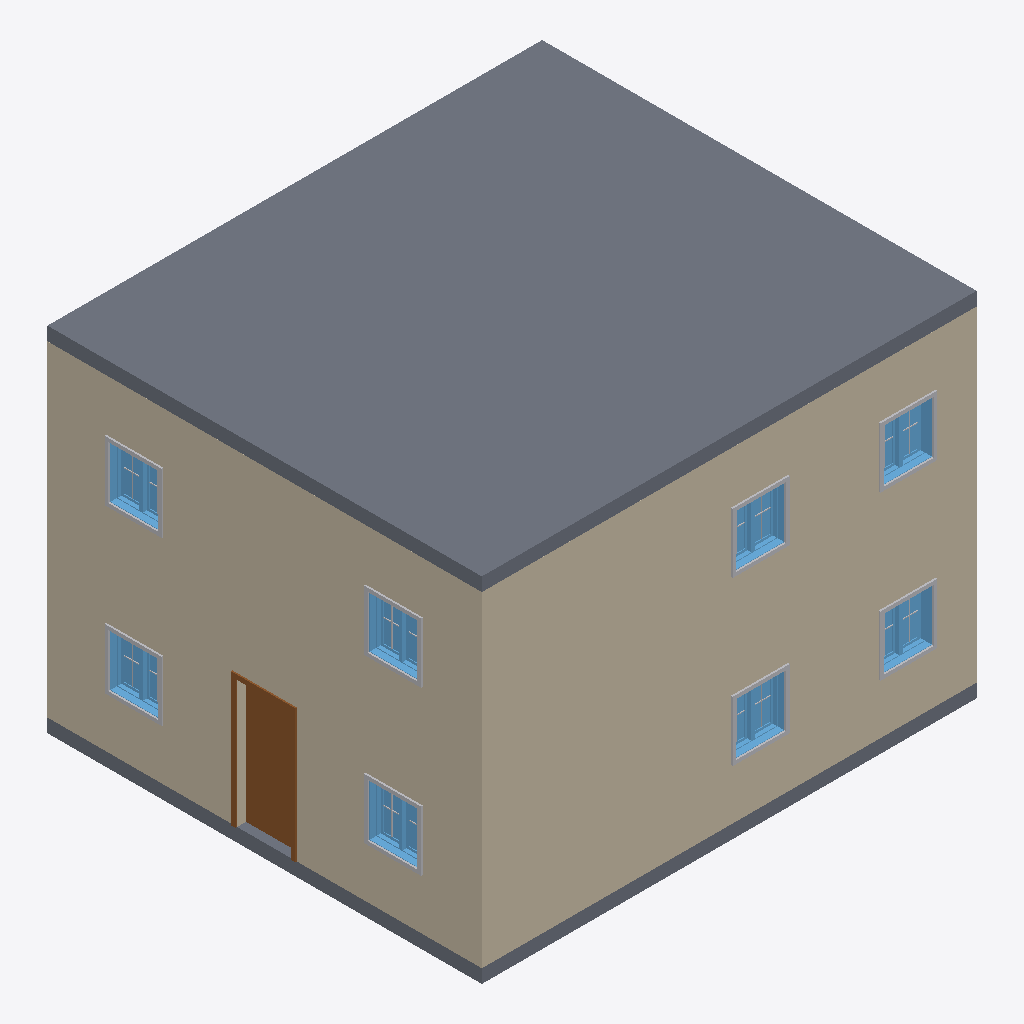
Isometric view of an IFC building model (IFC-SPF (STEP), schema IFC2X3, length unit millimetre), seen from the south-west, elements coloured by IFC class: 22 other elements (light grey), 8 walls (beige), 8 windows (light blue), 2 slabs (grey), 1 door (brown).
Extent 8.3 m × 7.3 m × 5.8 m (x, y, z). Storeys (3): Level 1 at 0.00 m; Level 2 at 2.70 m; Level 3 at 5.40 m. Elements (106): 56 IfcBuildingElementProxy, 20 IfcWallStandardCase, 14 IfcWindow, 13 IfcDoor, 3 IfcSlab.

HEADER;
FILE_DESCRIPTION(('ViewDefinition [CoordinationView_V2.0]'),'2;1');
FILE_NAME('0001','2021-04-20T13:42:10',(''),(''),'The EXPRESS Data Manager Version 5.02.0100.07 : 28 Aug 2013','21.1.11.27 - Exporter 21.1.11.27 - Alternate UI 21.1.11.27','');
FILE_SCHEMA(('IFC2X3'));
ENDSEC;
DATA;
#120=IFCPROJECT('0LJAW$BaHDJAZyszpwp9vE',#41,'0001',$,$,'Project Name','Project Status',(#112),#107);
#179=IFCSITE('0LJAW$BaHDJAZyszpwp9vC',#41,'Default',$,$,#178,$,$,.ELEMENT.,$,$,$,$,$);
#130=IFCBUILDING('0LJAW$BaHDJAZyszpwp9vF',#41,'',$,$,#32,$,'',.ELEMENT.,$,$,$);
#163=IFCBUILDINGSTOREY('0LJAW$BaHDJAZyszm5Cs3T',#41,'Level 1',$,'Level:8mm Head',#162,$,'Level 1',.ELEMENT.,0.0);
#169=IFCBUILDINGSTOREY('0LJAW$BaHDJAZyszm5CskH',#41,'Level 2',$,'Level:8mm Head',#168,$,'Level 2',.ELEMENT.,2700.0);
#175=IFCBUILDINGSTOREY('0LJAW$BaHDJAZyszm5D$tp',#41,'Level 3',$,'Level:8mm Head',#174,$,'Level 3',.ELEMENT.,5400.0);
#5611=IFCSLAB('2ohg3o3bD50B0fcZmzRDXE',#41,'Floor:Insitu Concrete 225mm:302403',$,'Floor:Insitu Concrete 225mm',#5595,#5609,'302403',.FLOOR.);
#3805=IFCWALLSTANDARDCASE('2ohg3o3bD50B0fcZmzRDW2',#41,'Basic Wall:Generic - 200mm:302351',$,'Basic Wall:Generic - 200mm',#3785,#3803,'302351');
#391=IFCWALLSTANDARDCASE('2ohg3o3bD50B0fcZmzRCdw',#41,'Basic Wall:Generic - 200mm:298231',$,'Basic Wall:Generic - 200mm',#371,#389,'298231');
#3861=IFCWALLSTANDARDCASE('2ohg3o3bD50B0fcZmzRDWT',#41,'Basic Wall:Generic - 200mm:302352',$,'Basic Wall:Generic - 200mm',#3841,#3859,'302352');
#447=IFCWALLSTANDARDCASE('2ohg3o3bD50B0fcZmzRCWj',#41,'Basic Wall:Generic - 200mm:298272',$,'Basic Wall:Generic - 200mm',#427,#445,'298272');
#3508=IFCSLAB('2ohg3o3bD50B0fcZmzRDCH',#41,'Floor:Insitu Concrete 225mm:300572',$,'Floor:Insitu Concrete 225mm',#3486,#3506,'300572',.FLOOR.);
#936=IFCDOOR('2ohg3o3bD50B0fcZmzRCe$',#41,'M_Single-Flush:0915 x 2134mm:298802',$,'M_Single-Flush:0915 x 2134mm',#6460,#930,'298802',2134.0,915.0);
#2991=IFCWINDOW('2ohg3o3bD50B0fcZmzRD7R',#41,'M_Window-Casement-Double:850 x 900mm:300246',$,'M_Window-Casement-Double:850 x 900mm',#6432,#2985,'300246',899.999999999998,850.0);
#4932=IFCWINDOW('2ohg3o3bD50B0fcZmzRDWW',#41,'M_Window-Casement-Double:850 x 900mm:302381',$,'M_Window-Casement-Double:850 x 900mm',#6782,#4926,'302381',899.999999999998,850.0);
#2824=IFCWINDOW('2ohg3o3bD50B0fcZmzRD6x',#41,'M_Window-Casement-Double:850 x 900mm:300214',$,'M_Window-Casement-Double:850 x 900mm',#6406,#2818,'300214',899.999999999998,850.0);
#3325=IFCWINDOW('2ohg3o3bD50B0fcZmzRD2v',#41,'M_Window-Casement-Double:850 x 900mm:300468',$,'M_Window-Casement-Double:850 x 900mm',#6512,#3319,'300468',899.999999999998,850.0);
#5266=IFCWINDOW('2ohg3o3bD50B0fcZmzRDWw',#41,'M_Window-Casement-Double:850 x 900mm:302391',$,'M_Window-Casement-Double:850 x 900mm',#6836,#5260,'302391',899.999999999998,850.0);
#5433=IFCWINDOW('2ohg3o3bD50B0fcZmzRDWn',#41,'M_Window-Casement-Double:850 x 900mm:302396',$,'M_Window-Casement-Double:850 x 900mm',#6862,#5427,'302396',899.999999999998,850.0);
#3158=IFCWINDOW('2ohg3o3bD50B0fcZmzRD1z',#41,'M_Window-Casement-Double:850 x 900mm:300400',$,'M_Window-Casement-Double:850 x 900mm',#6486,#3152,'300400',899.999999999998,850.0);
#5099=IFCWINDOW('2ohg3o3bD50B0fcZmzRDW$',#41,'M_Window-Casement-Double:850 x 900mm:302386',$,'M_Window-Casement-Double:850 x 900mm',#6808,#5093,'302386',899.999999999998,850.0);
#227=IFCWALLSTANDARDCASE('2ohg3o3bD50B0fcZmzRCcs',#41,'Basic Wall:Generic - 200mm:298171',$,'Basic Wall:Generic - 200mm',#196,#223,'298171');
#3749=IFCWALLSTANDARDCASE('2ohg3o3bD50B0fcZmzRDW3',#41,'Basic Wall:Generic - 200mm:302350',$,'Basic Wall:Generic - 200mm',#3729,#3747,'302350');
#3693=IFCWALLSTANDARDCASE('2ohg3o3bD50B0fcZmzRDW0',#41,'Basic Wall:Generic - 200mm:302349',$,'Basic Wall:Generic - 200mm',#3673,#3691,'302349');
#335=IFCWALLSTANDARDCASE('2ohg3o3bD50B0fcZmzRCdR',#41,'Basic Wall:Generic - 200mm:298198',$,'Basic Wall:Generic - 200mm',#315,#333,'298198');
#3463=IFCBUILDINGELEMENTPROXY('2ohg3o3bD50B0fcZmzRD2t',#41,'M_Trim-Window-Interior-Flat:Picture Frame:300474',$,'M_Trim-Window-Interior-Flat:Picture Frame',#3462,#3457,'300474',$);
#3129=IFCBUILDINGELEMENTPROXY('2ohg3o3bD50B0fcZmzRD7H',#41,'M_Trim-Window-Interior-Flat:Picture Frame:300252',$,'M_Trim-Window-Interior-Flat:Picture Frame',#3128,#3123,'300252',$);
#5237=IFCBUILDINGELEMENTPROXY('2ohg3o3bD50B0fcZmzRDWx',#41,'M_Trim-Window-Interior-Flat:Picture Frame:302390',$,'M_Trim-Window-Interior-Flat:Picture Frame',#5236,#5231,'302390',$);
#5571=IFCBUILDINGELEMENTPROXY('2ohg3o3bD50B0fcZmzRDXD',#41,'M_Trim-Window-Interior-Flat:Picture Frame:302400',$,'M_Trim-Window-Interior-Flat:Picture Frame',#5570,#5565,'302400',$);
#2962=IFCBUILDINGELEMENTPROXY('2ohg3o3bD50B0fcZmzRD6n',#41,'M_Trim-Window-Interior-Flat:Picture Frame:300220',$,'M_Trim-Window-Interior-Flat:Picture Frame',#2961,#2956,'300220',$);
#3296=IFCBUILDINGELEMENTPROXY('2ohg3o3bD50B0fcZmzRD1x',#41,'M_Trim-Window-Interior-Flat:Picture Frame:300406',$,'M_Trim-Window-Interior-Flat:Picture Frame',#3295,#3290,'300406',$);
#5404=IFCBUILDINGELEMENTPROXY('2ohg3o3bD50B0fcZmzRDWs',#41,'M_Trim-Window-Interior-Flat:Picture Frame:302395',$,'M_Trim-Window-Interior-Flat:Picture Frame',#5403,#5398,'302395',$);
#5070=IFCBUILDINGELEMENTPROXY('2ohg3o3bD50B0fcZmzRDWy',#41,'M_Trim-Window-Interior-Flat:Picture Frame:302385',$,'M_Trim-Window-Interior-Flat:Picture Frame',#5069,#5064,'302385',$);
#3358=IFCBUILDINGELEMENTPROXY('2ohg3o3bD50B0fcZmzRD2w',#41,'M_Muntin Pattern_2x2:M_Muntin Pattern_2x2:300471',$,'M_Muntin Pattern_2x2:M_Muntin Pattern_2x2',#3357,#3352,'300471',$);
#5466=IFCBUILDINGELEMENTPROXY('2ohg3o3bD50B0fcZmzRDWm',#41,'M_Muntin Pattern_2x2:M_Muntin Pattern_2x2:302397',$,'M_Muntin Pattern_2x2:M_Muntin Pattern_2x2',#5465,#5460,'302397',$);
#5170=IFCBUILDINGELEMENTPROXY('2ohg3o3bD50B0fcZmzRDWv',#41,'M_Muntin Pattern_2x2:M_Muntin Pattern_2x2:302388',$,'M_Muntin Pattern_2x2:M_Muntin Pattern_2x2',#5169,#5164,'302388',$);
#3191=IFCBUILDINGELEMENTPROXY('2ohg3o3bD50B0fcZmzRD1_',#41,'M_Muntin Pattern_2x2:M_Muntin Pattern_2x2:300403',$,'M_Muntin Pattern_2x2:M_Muntin Pattern_2x2',#3190,#3185,'300403',$);
#5299=IFCBUILDINGELEMENTPROXY('2ohg3o3bD50B0fcZmzRDWr',#41,'M_Muntin Pattern_2x2:M_Muntin Pattern_2x2:302392',$,'M_Muntin Pattern_2x2:M_Muntin Pattern_2x2',#5298,#5293,'302392',$);
#3062=IFCBUILDINGELEMENTPROXY('2ohg3o3bD50B0fcZmzRD7N',#41,'M_Muntin Pattern_2x2:M_Muntin Pattern_2x2:300250',$,'M_Muntin Pattern_2x2:M_Muntin Pattern_2x2',#3061,#3056,'300250',$);
#2895=IFCBUILDINGELEMENTPROXY('2ohg3o3bD50B0fcZmzRD6t',#41,'M_Muntin Pattern_2x2:M_Muntin Pattern_2x2:300218',$,'M_Muntin Pattern_2x2:M_Muntin Pattern_2x2',#2894,#2889,'300218',$);
#5003=IFCBUILDINGELEMENTPROXY('2ohg3o3bD50B0fcZmzRDWY',#41,'M_Muntin Pattern_2x2:M_Muntin Pattern_2x2:302383',$,'M_Muntin Pattern_2x2:M_Muntin Pattern_2x2',#5002,#4997,'302383',$);
#2857=IFCBUILDINGELEMENTPROXY('2ohg3o3bD50B0fcZmzRD6q',#41,'M_Muntin Pattern_2x2:M_Muntin Pattern_2x2:300217',$,'M_Muntin Pattern_2x2:M_Muntin Pattern_2x2',#2856,#2851,'300217',$);
#4965=IFCBUILDINGELEMENTPROXY('2ohg3o3bD50B0fcZmzRDWZ',#41,'M_Muntin Pattern_2x2:M_Muntin Pattern_2x2:302382',$,'M_Muntin Pattern_2x2:M_Muntin Pattern_2x2',#4964,#4959,'302382',$);
#3229=IFCBUILDINGELEMENTPROXY('2ohg3o3bD50B0fcZmzRD1v',#41,'M_Muntin Pattern_2x2:M_Muntin Pattern_2x2:300404',$,'M_Muntin Pattern_2x2:M_Muntin Pattern_2x2',#3228,#3223,'300404',$);
#5132=IFCBUILDINGELEMENTPROXY('2ohg3o3bD50B0fcZmzRDW_',#41,'M_Muntin Pattern_2x2:M_Muntin Pattern_2x2:302387',$,'M_Muntin Pattern_2x2:M_Muntin Pattern_2x2',#5131,#5126,'302387',$);
#5337=IFCBUILDINGELEMENTPROXY('2ohg3o3bD50B0fcZmzRDWq',#41,'M_Muntin Pattern_2x2:M_Muntin Pattern_2x2:302393',$,'M_Muntin Pattern_2x2:M_Muntin Pattern_2x2',#5336,#5331,'302393',$);
#3024=IFCBUILDINGELEMENTPROXY('2ohg3o3bD50B0fcZmzRD7K',#41,'M_Muntin Pattern_2x2:M_Muntin Pattern_2x2:300249',$,'M_Muntin Pattern_2x2:M_Muntin Pattern_2x2',#3023,#3018,'300249',$);
ENDSEC;